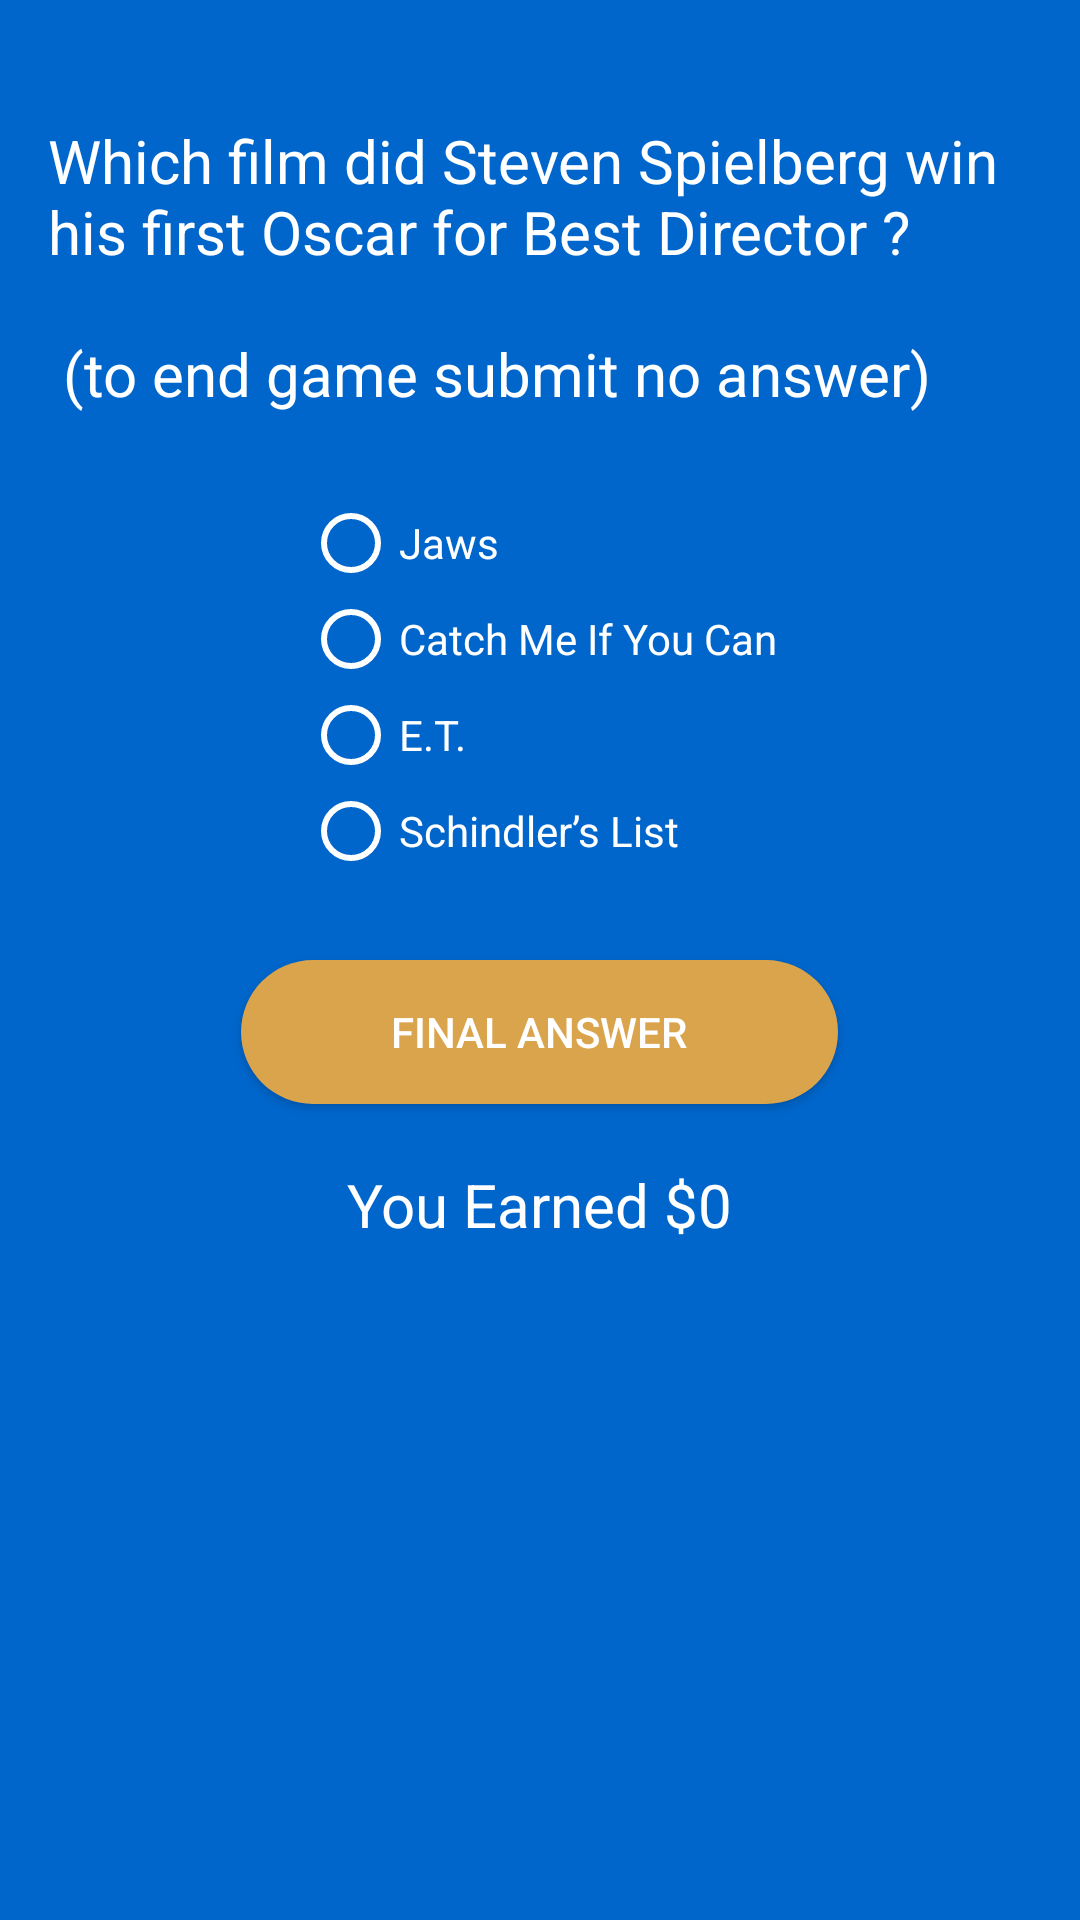

The Android layout XML behind this screen, and the referenced resources:
<!-- AndroidManifest.xml: application theme AppTheme -->
<!-- res/layout/activity_question2.xml -->
<?xml version="1.0" encoding="utf-8"?>
<ScrollView xmlns:android="http://schemas.android.com/apk/res/android"
    xmlns:app="http://schemas.android.com/apk/res-auto"
    xmlns:tools="http://schemas.android.com/tools"
    android:layout_width="match_parent"
    android:layout_height="match_parent"
    android:fillViewport="true"> 
    <RelativeLayout
        android:id="@+id/question2"
        android:layout_width="match_parent"
        android:layout_height="match_parent"
        tools:context=".Question2Activity">

        <TextView
            android:id="@+id/text_view_selected"
            android:layout_width="wrap_content"
            android:layout_height="wrap_content"
            android:layout_centerHorizontal="true"
            android:layout_marginStart="16dp"
            android:layout_marginTop="40dp"
            android:layout_marginEnd="16dp"
            android:text="@string/question2"
            android:textSize="20sp" />

        <RadioGroup
            android:id="@+id/radioGroup"
            android:layout_width="wrap_content"
            android:layout_height="wrap_content"
            android:layout_below="@id/text_view_selected"
            android:layout_centerInParent="true"
            android:layout_marginTop="27dp">

            <RadioButton
                android:id="@+id/choiceA"
                android:layout_width="match_parent"
                android:layout_height="wrap_content"
                android:text="Jaws"
                android:background="@drawable/radiobutton_drawable"/>

            <RadioButton
                android:id="@+id/choiceB"
                android:layout_width="match_parent"
                android:layout_height="wrap_content"
                android:text="Catch Me If You Can"
                android:background="@drawable/radiobutton_drawable"/>


            <RadioButton
                android:id="@+id/choiceC"
                android:layout_width="match_parent"
                android:layout_height="wrap_content"
                android:text="E.T."
                android:background="@drawable/radiobutton_drawable"/>


            <RadioButton
                android:id="@+id/choiceD"
                android:layout_width="match_parent"
                android:layout_height="wrap_content"
                android:text="Schindler’s List"
                android:background="@drawable/radiobutton_drawable"/>

        </RadioGroup>

        <Button
            android:id="@+id/button_apply"
            android:layout_width="wrap_content"
            android:layout_height="wrap_content"
            android:layout_below="@id/radioGroup"
            android:layout_centerHorizontal="true"
            android:layout_marginTop="27dp"
            android:onClick="submitQuestion1"
            android:background="@drawable/btn_rounded"
            android:paddingHorizontal="50dp"
            android:text="Final Answer" />


        <TextView
            android:id="@+id/earnings"
            android:layout_width="wrap_content"
            android:layout_height="wrap_content"
            android:layout_below="@id/button_apply"
            android:layout_centerHorizontal="true"
            android:layout_marginStart="16dp"
            android:layout_marginTop="20dp"
            android:layout_marginEnd="16dp"
            android:text="You Earned $0"
            android:textSize="20sp" />
    </RelativeLayout>
</ScrollView>
<!-- resources referenced by this layout -->
<resources>
  <!-- drawable btn_rounded (drawable) -->
  <?xml version="1.0" encoding="utf-8"?>
      <shape xmlns:android="http://schemas.android.com/apk/res/android" android:shape="rectangle">
      <solid android:color="@color/colorAccent"/>"/>
      <corners android:radius="40dp"/>
      </shape>
  <!-- drawable radiobutton_drawable (drawable) -->
  <?xml version="1.0" encoding="utf-8"?>
  <selector xmlns:android="http://schemas.android.com/apk/res/android" >
      <item android:state_checked="true" android:drawable="@color/colorAccent" />
  </selector>
  <string name="question2">Which film did Steven Spielberg win his first Oscar for
          Best Director ? \n\n (to end game submit no answer)</string>
  <style name="AppTheme" parent="Theme.AppCompat.Light.DarkActionBar">
          
  
          
          <item name="colorPrimary">@color/colorPrimary</item>
  
  
          <item name="colorPrimaryDark">@color/colorPrimaryDark</item>
  
          
          <item name="colorAccent">@color/colorAccent</item>
          <item name="android:textColor">#ffffffff</item>
  
          
          <item name="radioButtonStyle">@style/MyRadioButtonStyle</item>
          <item name="android:radioButtonStyle">@style/MyRadioButtonStyle</item>
          <item name="android:windowBackground">@color/activitybackground</item>
          &gt;
  
      </style>
  <color name="colorAccent">#d9a44c </color>
  <color name="colorPrimary">#0000ee </color>
  <color name="colorPrimaryDark">#3700B3</color>
  <style name="MyRadioButtonStyle" parent="Widget.AppCompat.CompoundButton.RadioButton">
          <item name="android:textColor">@color/colorText</item>
          <item name="buttonTint">@color/colorText</item>
      </style>
  <color name="activitybackground">#0066cc </color>
  <color name="colorText">#ffffffff </color>
</resources>
